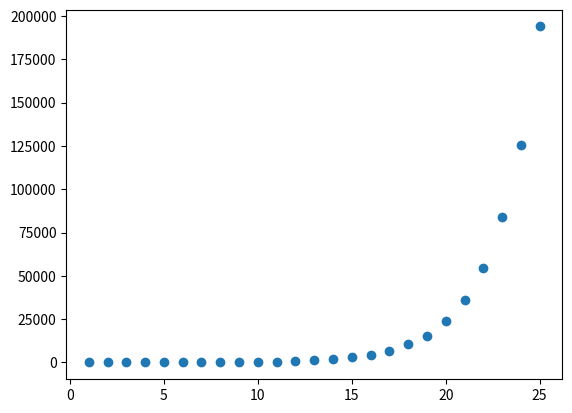

This chart was generated by the following Python code:
import matplotlib.pyplot as plt

input = '0 89741 316108 7641 756 9 7832357 91'
lst_input = [int(x) for x in input.split()]
len_for_count ={}

def modif_stones(lst, number, count):
    if count < number:
        new_lst = []
        for item in lst:
            if item == 0:
                new_lst.append(1)
            elif len(str(item))%2 == 0:
                item = str(item)
                mid = int(len(item) / 2)
                new_lst.append(int(item[:mid]))
                new_lst.append(int(item[mid:]))
            elif len(str(item))%2 != 0:
                new_lst.append(item*2024)
        count += 1
        len_for_count[count] = len(new_lst)
        return modif_stones(new_lst, number, count)
    else:
        return lst

first = modif_stones(lst_input, 25, 0)
print(len_for_count)

plt.scatter(len_for_count.keys(), len_for_count.values())
plt.show